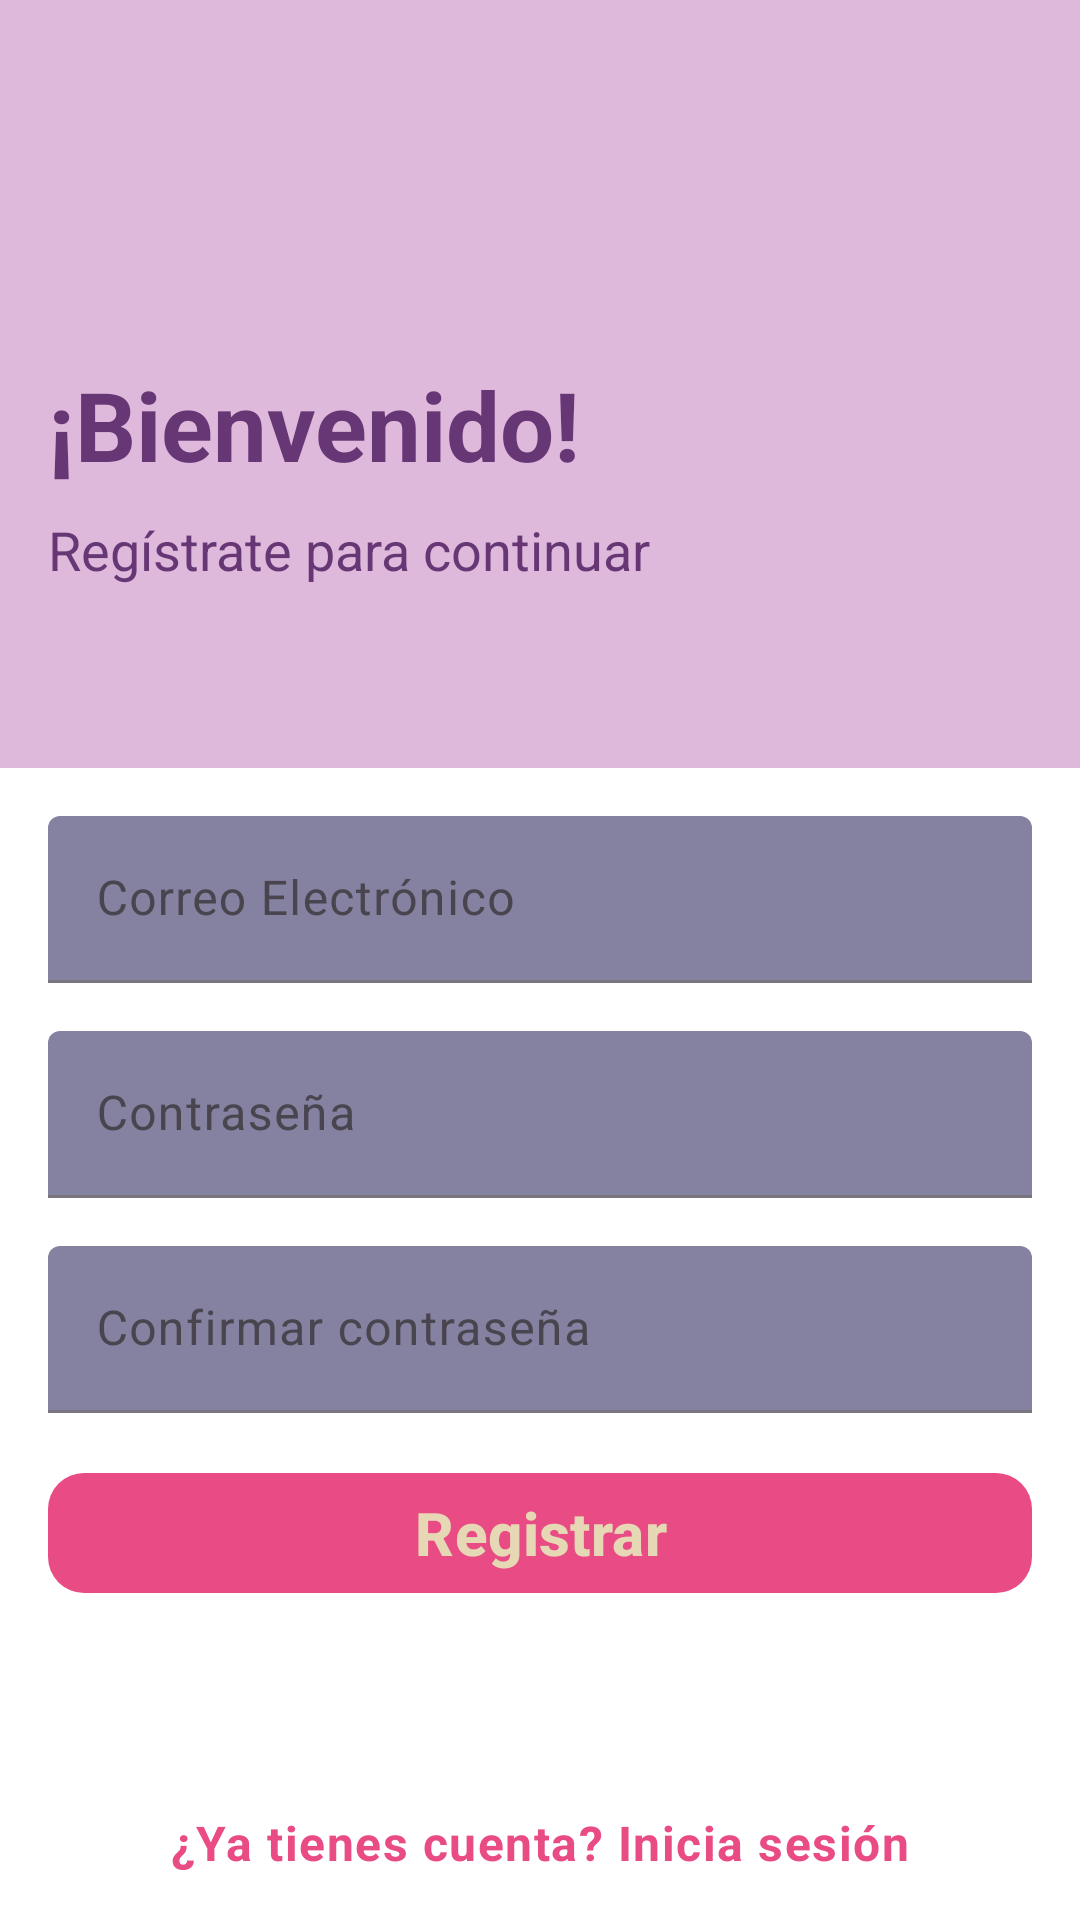

Produce the Android XML layout that renders to this screen, including the resource entries it uses.
<!-- AndroidManifest.xml: application theme Theme.ReadWatch -->
<!-- res/layout/fragment_register.xml -->
<?xml version="1.0" encoding="utf-8"?>
<androidx.constraintlayout.widget.ConstraintLayout xmlns:android="http://schemas.android.com/apk/res/android"
    xmlns:app="http://schemas.android.com/apk/res-auto"
    xmlns:tools="http://schemas.android.com/tools"
    android:layout_width="match_parent"
    android:layout_height="match_parent"
    android:background="@color/white"
    tools:context=".onboarding.signup.RegisterFragment">

    <androidx.constraintlayout.widget.Guideline
        android:id="@+id/guideline"
        android:layout_width="wrap_content"
        android:layout_height="wrap_content"
        android:orientation="horizontal"
        app:layout_constraintGuide_percent="0.4" />

    <LinearLayout
        android:id="@+id/linear_layout_superior"
        android:layout_width="0dp"
        android:layout_height="0dp"
        android:background="#dfb9dc"
        android:orientation="vertical"
        android:padding="16dp"
        app:layout_constraintBottom_toTopOf="@+id/guideline"
        app:layout_constraintEnd_toEndOf="parent"
        app:layout_constraintStart_toStartOf="parent"
        app:layout_constraintTop_toTopOf="parent">

        <ImageButton
            android:id="@+id/btnBack"
            android:layout_width="24dp"
            android:layout_height="24dp"
            android:layout_marginTop="16dp"
            android:src="@drawable/ic_back_arrow"
            android:scaleType="fitCenter"
            android:background="?attr/selectableItemBackgroundBorderless"
            android:contentDescription="@string/bot_n_para_volver" />

        <ImageView
            android:id="@+id/imageViewLogo"
            android:layout_width="32dp"
            android:layout_height="32dp"
            android:layout_marginTop="16dp"
            android:src="@drawable/icon_read" />

        <TextView
            android:id="@+id/tvTitleRegister"
            android:layout_width="wrap_content"
            android:layout_height="wrap_content"
            android:layout_marginTop="16dp"
            android:text="@string/bienvenido"
            android:textColor="#673775"
            android:textSize="32sp"
            android:textStyle="bold" />

        <TextView
            android:id="@+id/tvSubtitleRegister"
            android:layout_width="wrap_content"
            android:layout_height="wrap_content"
            android:layout_marginTop="8dp"
            android:text="@string/reg_strate_para_continuar"
            android:textColor="#673775"
            android:textSize="18sp" />
    </LinearLayout>

    <com.google.android.material.textfield.TextInputLayout
        android:id="@+id/emailTil"
        style="@style/passwordTil"
        android:layout_width="0dp"
        android:layout_height="wrap_content"
        android:layout_margin="16dp"
        android:layout_marginStart="16dp"
        android:layout_marginTop="16dp"
        android:layout_marginEnd="16dp"
        app:layout_constraintEnd_toEndOf="parent"
        app:layout_constraintStart_toStartOf="parent"
        app:layout_constraintTop_toBottomOf="@id/guideline">

        <com.google.android.material.textfield.TextInputEditText
            android:id="@+id/emailTiet"
            style="@style/passwordTiet"
            android:layout_width="match_parent"
            android:layout_height="wrap_content"
            android:hint="@string/correo_electr_nico"
            android:inputType="textEmailAddress" />

    </com.google.android.material.textfield.TextInputLayout>

    
    <com.google.android.material.textfield.TextInputLayout
        android:id="@+id/passwordTil"
        style="@style/passwordTil"
        android:layout_width="0dp"
        android:layout_height="wrap_content"
        android:layout_marginStart="16dp"
        android:layout_marginTop="16dp"
        android:layout_marginEnd="16dp"
        app:layout_constraintEnd_toEndOf="parent"
        app:layout_constraintStart_toStartOf="parent"
        app:layout_constraintTop_toBottomOf="@id/emailTil">

        <com.google.android.material.textfield.TextInputEditText
            android:id="@+id/passwordTiet"
            style="@style/passwordTiet"
            android:layout_width="match_parent"
            android:layout_height="wrap_content"
            android:hint="@string/contrase_a"
            android:inputType="textPassword" />

    </com.google.android.material.textfield.TextInputLayout>

    
    <com.google.android.material.textfield.TextInputLayout
        android:id="@+id/confirmPasswordTil"
        style="@style/passwordTil"
        android:layout_width="0dp"
        android:layout_height="wrap_content"
        android:layout_marginStart="16dp"
        android:layout_marginTop="16dp"
        android:layout_marginEnd="16dp"
        app:layout_constraintEnd_toEndOf="parent"
        app:layout_constraintStart_toStartOf="parent"
        app:layout_constraintTop_toBottomOf="@id/passwordTil">

        <com.google.android.material.textfield.TextInputEditText
            android:id="@+id/confirmPasswordTiet"
            style="@style/passwordTiet"
            android:layout_width="match_parent"
            android:layout_height="wrap_content"
            android:hint="@string/confirmar_contrase_a"
            android:inputType="textPassword" />

    </com.google.android.material.textfield.TextInputLayout>

    
    <com.google.android.material.button.MaterialButton
        android:id="@+id/signInButton"
        style="@style/signUpButton"
        android:layout_width="0dp"
        android:layout_height="wrap_content"
        android:layout_margin="16dp"
        android:layout_marginStart="16dp"
        android:layout_marginTop="16dp"
        android:layout_marginEnd="16dp"
        android:text="@string/registrar"
        app:layout_constraintEnd_toEndOf="parent"
        app:layout_constraintStart_toStartOf="parent"
        app:layout_constraintTop_toBottomOf="@id/confirmPasswordTil" />

    <TextView
        android:id="@+id/registerText"
        style="@style/signInLabel"
        android:layout_width="wrap_content"
        android:layout_height="wrap_content"
        android:layout_marginBottom="15dp"
        android:text="@string/ya_tienes_cuenta_inicia_sesi_n"
        android:textColor="#E94B84"
        android:textStyle="bold"
        app:layout_constraintBottom_toBottomOf="parent"
        app:layout_constraintEnd_toEndOf="parent"
        app:layout_constraintStart_toStartOf="parent" />

</androidx.constraintlayout.widget.ConstraintLayout>
<!-- resources referenced by this layout -->
<resources>
  <color name="white">#FFFFFFFF</color>
  <string name="bienvenido">¡Bienvenido!</string>
  <string name="bot_n_para_volver">Botón para volver</string>
  <string name="confirmar_contrase_a">Confirmar contraseña</string>
  <string name="contrase_a">Contraseña</string>
  <string name="correo_electr_nico">Correo Electrónico</string>
  <string name="reg_strate_para_continuar">Regístrate para continuar</string>
  <string name="registrar">Registrar</string>
  <string name="ya_tienes_cuenta_inicia_sesi_n">¿Ya tienes cuenta? Inicia sesión</string>
  <style name="passwordTiet" parent="Widget.Material3.TextInputEditText.FilledBox">
          <item name="android:textColor">#F2D3C5E7</item>
      </style>
  <style name="passwordTil" parent="Widget.Material3.TextInputLayout.FilledBox">
          <item name="boxBackgroundMode">filled</item>
          <item name="boxBackgroundColor">#8581A0</item>
  
      </style>
  <style name="signInLabel" parent="TextAppearance.Material3.BodyLarge">
          <item name="android:textStyle">bold</item>
      </style>
  <style name="signUpButton" parent="Widget.Material3.Button">
          <item name="android:textAllCaps">false</item>
          <item name="cornerRadius"> 12dp </item>
  
          
          <item name="backgroundTint">@color/button_background</item>
  
          
          <item name="android:textColor">@color/button_text</item>
          <item name="android:textSize">20sp</item>
          <item name="android:textStyle">bold</item>
      </style>
  <style name="Theme.ReadWatch" parent="Base.Theme.ReadWatch" />
  <style name="Base.Theme.ReadWatch" parent="Theme.Material3.DayNight.NoActionBar">
          
          
      </style>
</resources>
